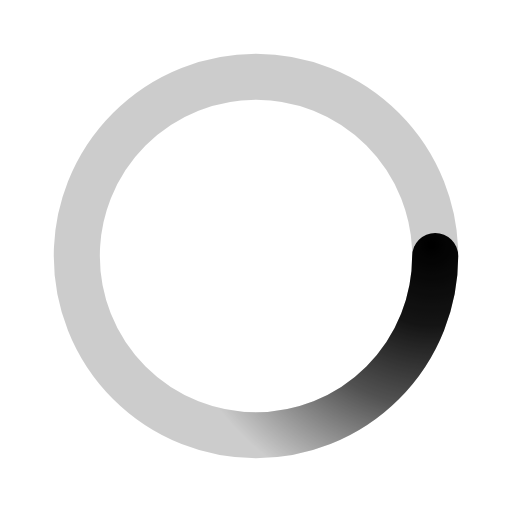
t = 0.00 s
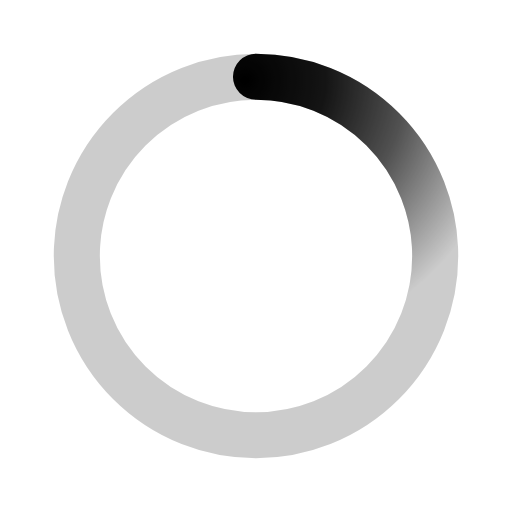
t = 0.50 s
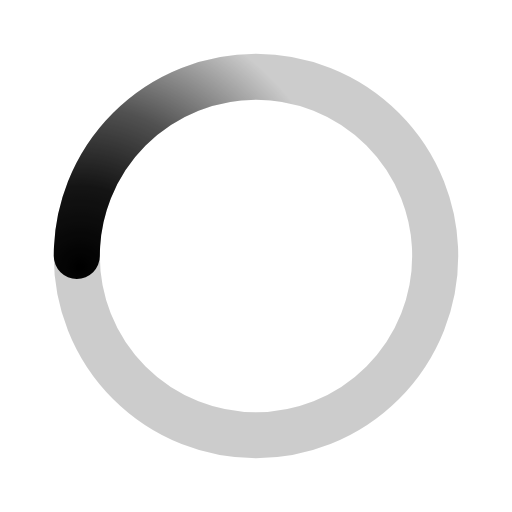
t = 1.00 s
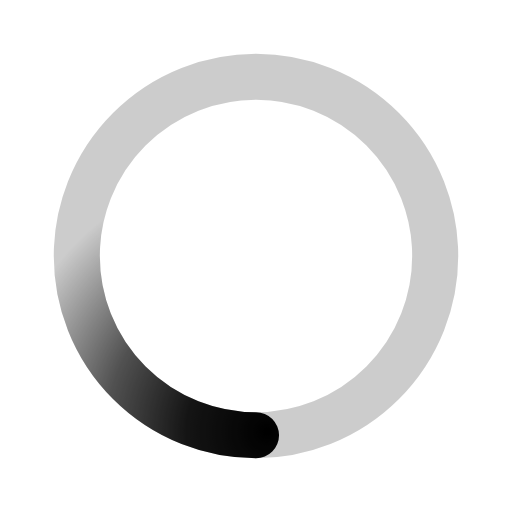
t = 1.50 s

The animated SVG that drew these frames (rendered in a browser with its animation timeline set to each time). Animation: 1 SMIL element (animateTransform=1); one cycle of 2.00 s, repeats indefinitely.

﻿<svg xmlns='http://www.w3.org/2000/svg' viewBox='0 0 200 200'><radialGradient id='a9' cx='.66' fx='.66' cy='.3125' fy='.3125' gradientTransform='scale(1.5)'><stop offset='0' stop-color='#000000'></stop><stop offset='.3' stop-color='#000000' stop-opacity='.9'></stop><stop offset='.6' stop-color='#000000' stop-opacity='.6'></stop><stop offset='.8' stop-color='#000000' stop-opacity='.3'></stop><stop offset='1' stop-color='#000000' stop-opacity='0'></stop></radialGradient><circle transform-origin='center' fill='none' stroke='url(#a9)' stroke-width='18' stroke-linecap='round' stroke-dasharray='200 1000' stroke-dashoffset='0' cx='100' cy='100' r='70'><animateTransform type='rotate' attributeName='transform' calcMode='spline' dur='2' values='360;0' keyTimes='0;1' keySplines='0 0 1 1' repeatCount='indefinite'></animateTransform></circle><circle transform-origin='center' fill='none' opacity='.2' stroke='#000000' stroke-width='18' stroke-linecap='round' cx='100' cy='100' r='70'></circle></svg>